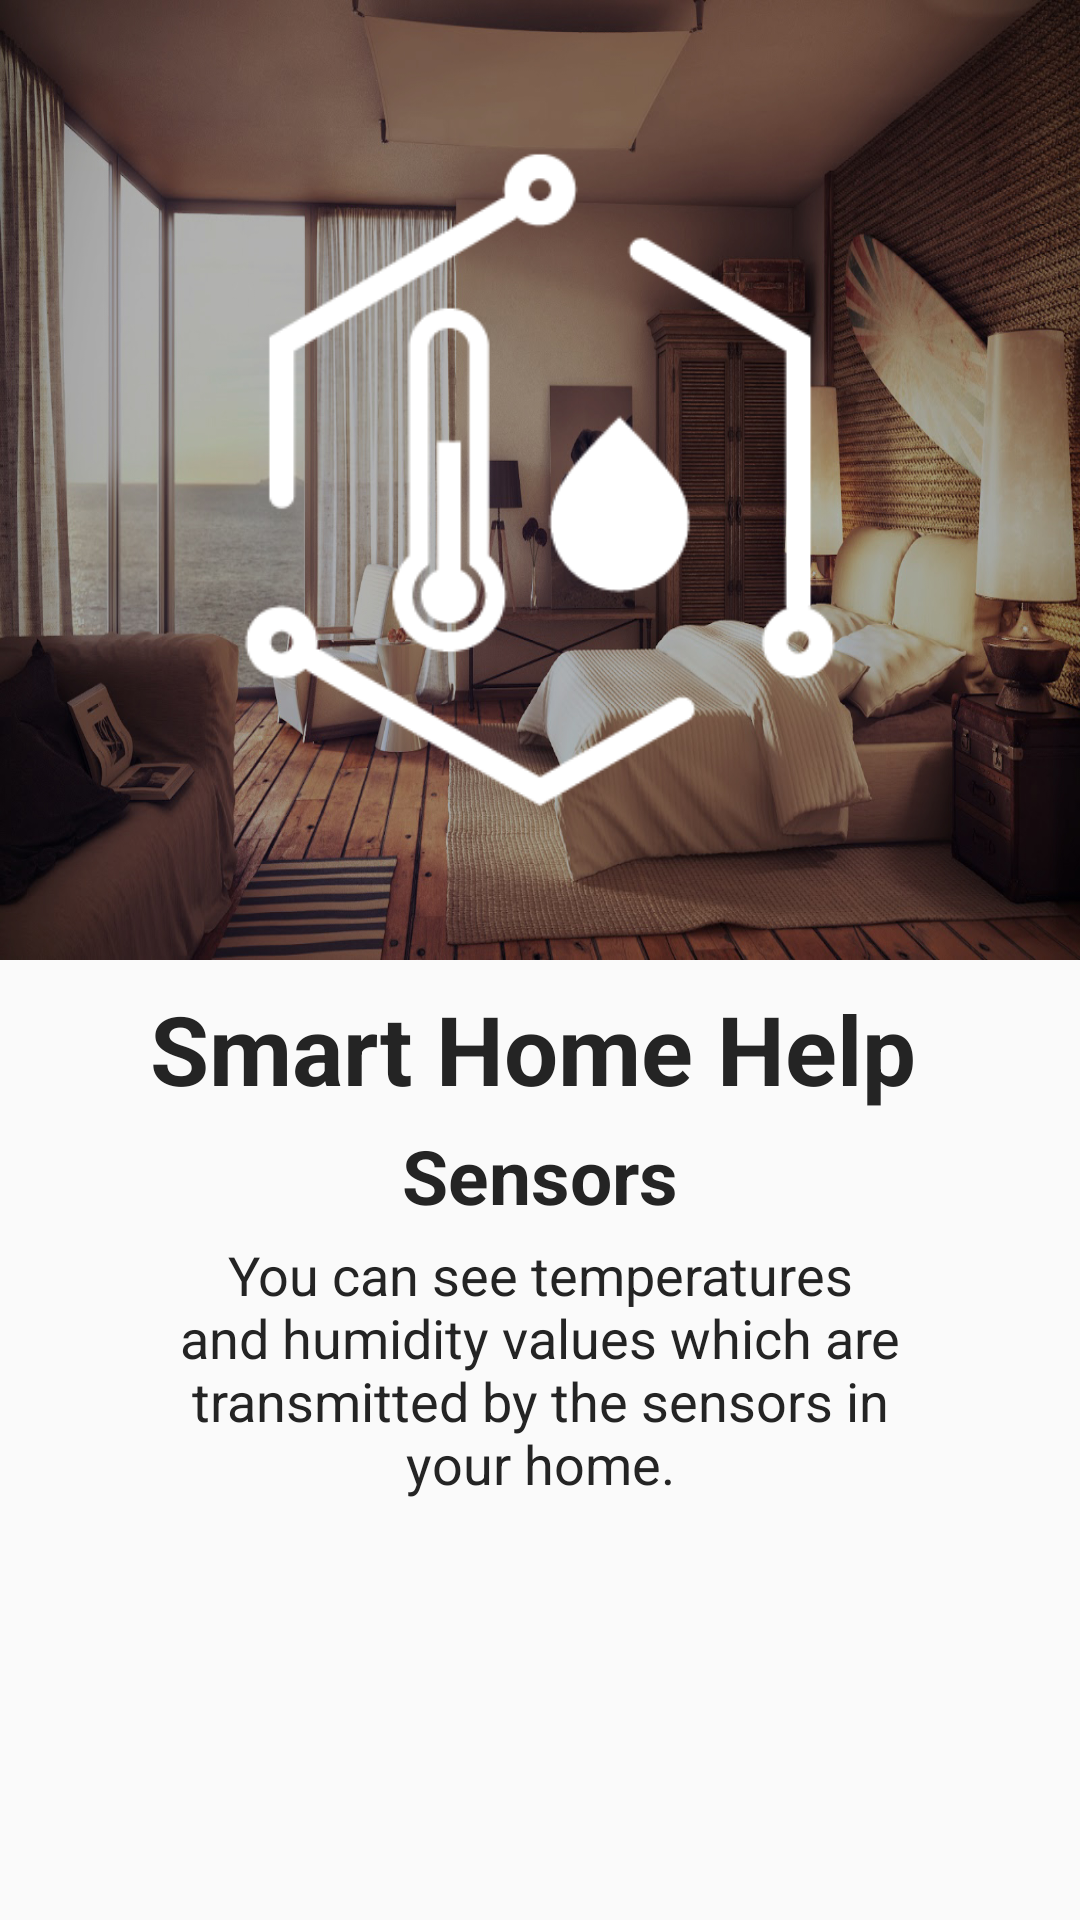

Android layout source for this screen:
<!-- AndroidManifest.xml: application theme AppTheme -->
<!-- res/layout/fragment_tutor_second.xml -->
<?xml version="1.0" encoding="utf-8"?>
<android.support.constraint.ConstraintLayout xmlns:android="http://schemas.android.com/apk/res/android"
    xmlns:app="http://schemas.android.com/apk/res-auto"
    xmlns:tools="http://schemas.android.com/tools"
    android:layout_width="match_parent"
    android:layout_height="match_parent"
    tools:context="ru.adscity.smart_house.Tutor_Section.Tutor_second">

    <android.support.constraint.ConstraintLayout
        android:id="@+id/BackgroundSecondTutorScreenLayout"
        android:layout_width="0dp"
        android:layout_height="0dp"
        android:background="@drawable/backgroundtutor"
        app:layout_constraintBottom_toTopOf="@+id/DescriptionFirstTutorScreenLayout"
        app:layout_constraintEnd_toEndOf="parent"
        app:layout_constraintHorizontal_bias="1.0"
        app:layout_constraintStart_toStartOf="parent"
        app:layout_constraintTop_toTopOf="parent">

        <ImageView
            android:id="@+id/imageView8"
            android:layout_width="220sp"
            android:layout_height="220sp"
            app:layout_constraintBottom_toBottomOf="parent"
            app:layout_constraintEnd_toEndOf="parent"
            app:layout_constraintStart_toStartOf="parent"
            app:layout_constraintTop_toTopOf="parent"
            app:srcCompat="@drawable/tempandhum" />
    </android.support.constraint.ConstraintLayout>

    <android.support.constraint.ConstraintLayout
        android:id="@+id/DescriptionFirstTutorScreenLayout"
        android:layout_width="0dp"
        android:layout_height="0dp"
        app:layout_constraintBottom_toBottomOf="parent"
        app:layout_constraintEnd_toEndOf="parent"
        app:layout_constraintStart_toStartOf="parent"
        app:layout_constraintTop_toBottomOf="@+id/BackgroundSecondTutorScreenLayout">

        <TextView
            android:id="@+id/NameProjectSecondScreenTutorTextView"
            android:layout_width="260sp"
            android:layout_height="wrap_content"
            android:layout_marginTop="8dp"
            android:text="@string/smart_home_help"
            android:textColor="@color/main_black"
            android:textSize="32sp"
            android:textStyle="bold"
            app:layout_constraintEnd_toEndOf="parent"
            app:layout_constraintStart_toStartOf="parent"
            app:layout_constraintTop_toTopOf="parent" />

        <TextView
            android:id="@+id/descriptionSecondScreenTutorTextView"
            android:layout_width="match_parent"
            android:layout_height="wrap_content"
            android:layout_marginEnd="55sp"
            android:layout_marginStart="55sp"
            android:layout_marginTop="4dp"
            android:gravity="center"
            android:text="@string/description_second_Screen_tutor"
            android:textColor="@color/main_black"
            android:textSize="18sp"
            app:layout_constraintEnd_toEndOf="parent"
            app:layout_constraintStart_toStartOf="parent"
            app:layout_constraintTop_toBottomOf="@+id/SensorsScreenTutorTextView" />

        <TextView
            android:id="@+id/SensorsScreenTutorTextView"
            android:layout_width="wrap_content"
            android:layout_height="wrap_content"
            android:layout_marginTop="4dp"
            android:text="@string/Sensors"
            android:textColor="@color/main_black"
            android:textSize="25sp"
            android:textStyle="bold"
            app:layout_constraintEnd_toEndOf="parent"
            app:layout_constraintStart_toStartOf="parent"
            app:layout_constraintTop_toBottomOf="@+id/NameProjectSecondScreenTutorTextView" />

    </android.support.constraint.ConstraintLayout>
</android.support.constraint.ConstraintLayout>
<!-- resources referenced by this layout -->
<resources>
  <color name="main_black">#242424</color>
  <!-- drawable backgroundtutor: jpg bitmap (drawable-xxxhdpi, 695036 bytes) -->
  <!-- drawable tempandhum: png bitmap (drawable, 5578 bytes) -->
  <string name="Sensors">Sensors</string>
  <string name="description_second_Screen_tutor"> You can see temperatures and humidity values
      which are transmitted by the sensors in your home.</string>
  <string name="smart_home_help">Smart Home Help</string>
  <style name="AppTheme" parent="Theme.AppCompat.Light.NoActionBar">
          
          <item name="colorPrimary">@color/colorPrimary</item>
          <item name="colorPrimaryDark">@color/colorPrimaryDark</item>
          <item name="colorAccent">@color/colorAccent</item>
      </style>
  <color name="colorPrimary">#3F51B5</color>
  <color name="colorPrimaryDark">#303F9F</color>
  <color name="colorAccent">#FF4081</color>
</resources>
